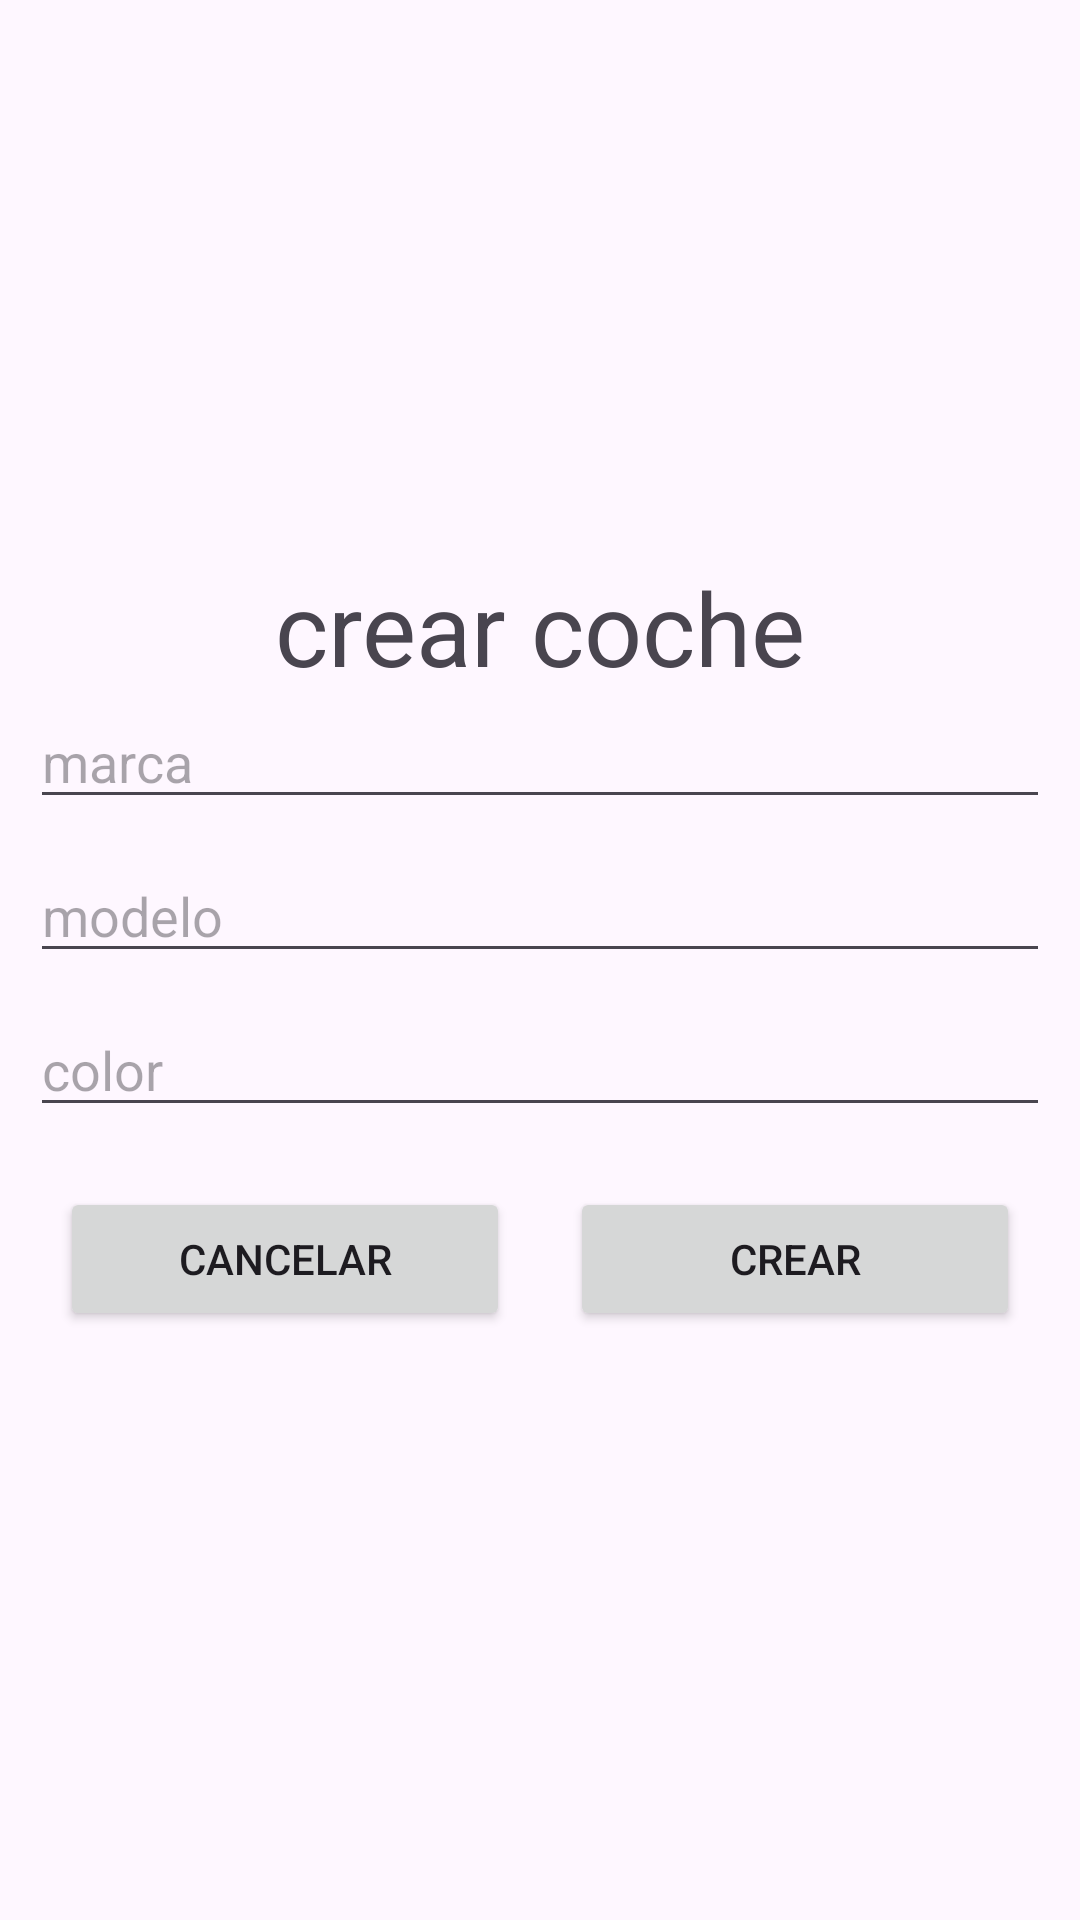

The Android layout XML behind this screen, and the referenced resources:
<!-- AndroidManifest.xml: application theme Theme.Ejerc2clasePmdmTema1 -->
<!-- res/layout/activity_crear_coche.xml -->
<?xml version="1.0" encoding="utf-8"?>
<LinearLayout xmlns:android="http://schemas.android.com/apk/res/android"
    xmlns:app="http://schemas.android.com/apk/res-auto"
    xmlns:tools="http://schemas.android.com/tools"
    android:layout_width="match_parent"
    android:layout_height="match_parent"
    android:layout_marginBottom="10dp"
    android:gravity="center"
    android:orientation="vertical"
    android:padding="10dp"
    tools:context=".Actividades.CrearCocheActivity">

    <TextView
        android:id="@+id/textView4"
        android:layout_width="match_parent"
        android:layout_height="wrap_content"
        android:gravity="center"
        android:text="crear coche"
        android:textSize="34sp" />

    <EditText
        android:id="@+id/txtMarcaCrearCoche"
        android:layout_width="match_parent"
        android:layout_height="wrap_content"
        android:layout_marginBottom="10dp"
        android:ems="10"
        android:hint="marca"
        android:inputType="text" />

    <EditText
        android:id="@+id/txtModeloCrearCoche"
        android:layout_width="match_parent"
        android:layout_height="wrap_content"
        android:layout_marginBottom="10dp"
        android:ems="10"
        android:hint="modelo"
        android:inputType="text" />

    <EditText
        android:id="@+id/txtColorCrearCoche"
        android:layout_width="match_parent"
        android:layout_height="wrap_content"
        android:layout_marginBottom="10dp"
        android:ems="10"
        android:hint="color"
        android:inputType="text" />

    <LinearLayout
        android:layout_width="match_parent"
        android:layout_height="wrap_content"
        android:orientation="horizontal">

        <Button
            android:id="@+id/btnCancelarCrearCoche"
            android:layout_width="0dp"
            android:layout_height="wrap_content"
            android:layout_margin="10dp"
            android:layout_weight="2"
            android:text="cancelar"
            app:cornerRadius="0dp" />

        <Button
            android:id="@+id/btnCrearCrearCoche"
            android:layout_width="0dp"
            android:layout_height="wrap_content"
            android:layout_margin="10dp"
            android:layout_weight="2"
            android:text="crear"
            app:cornerRadius="0dp" />
    </LinearLayout>

</LinearLayout>
<!-- resources referenced by this layout -->
<resources>
  <style name="Theme.Ejerc2clasePmdmTema1" parent="Base.Theme.Ejerc2clasePmdmTema1" />
  <style name="Base.Theme.Ejerc2clasePmdmTema1" parent="Theme.Material3.DayNight.NoActionBar">
          
          
      </style>
</resources>
